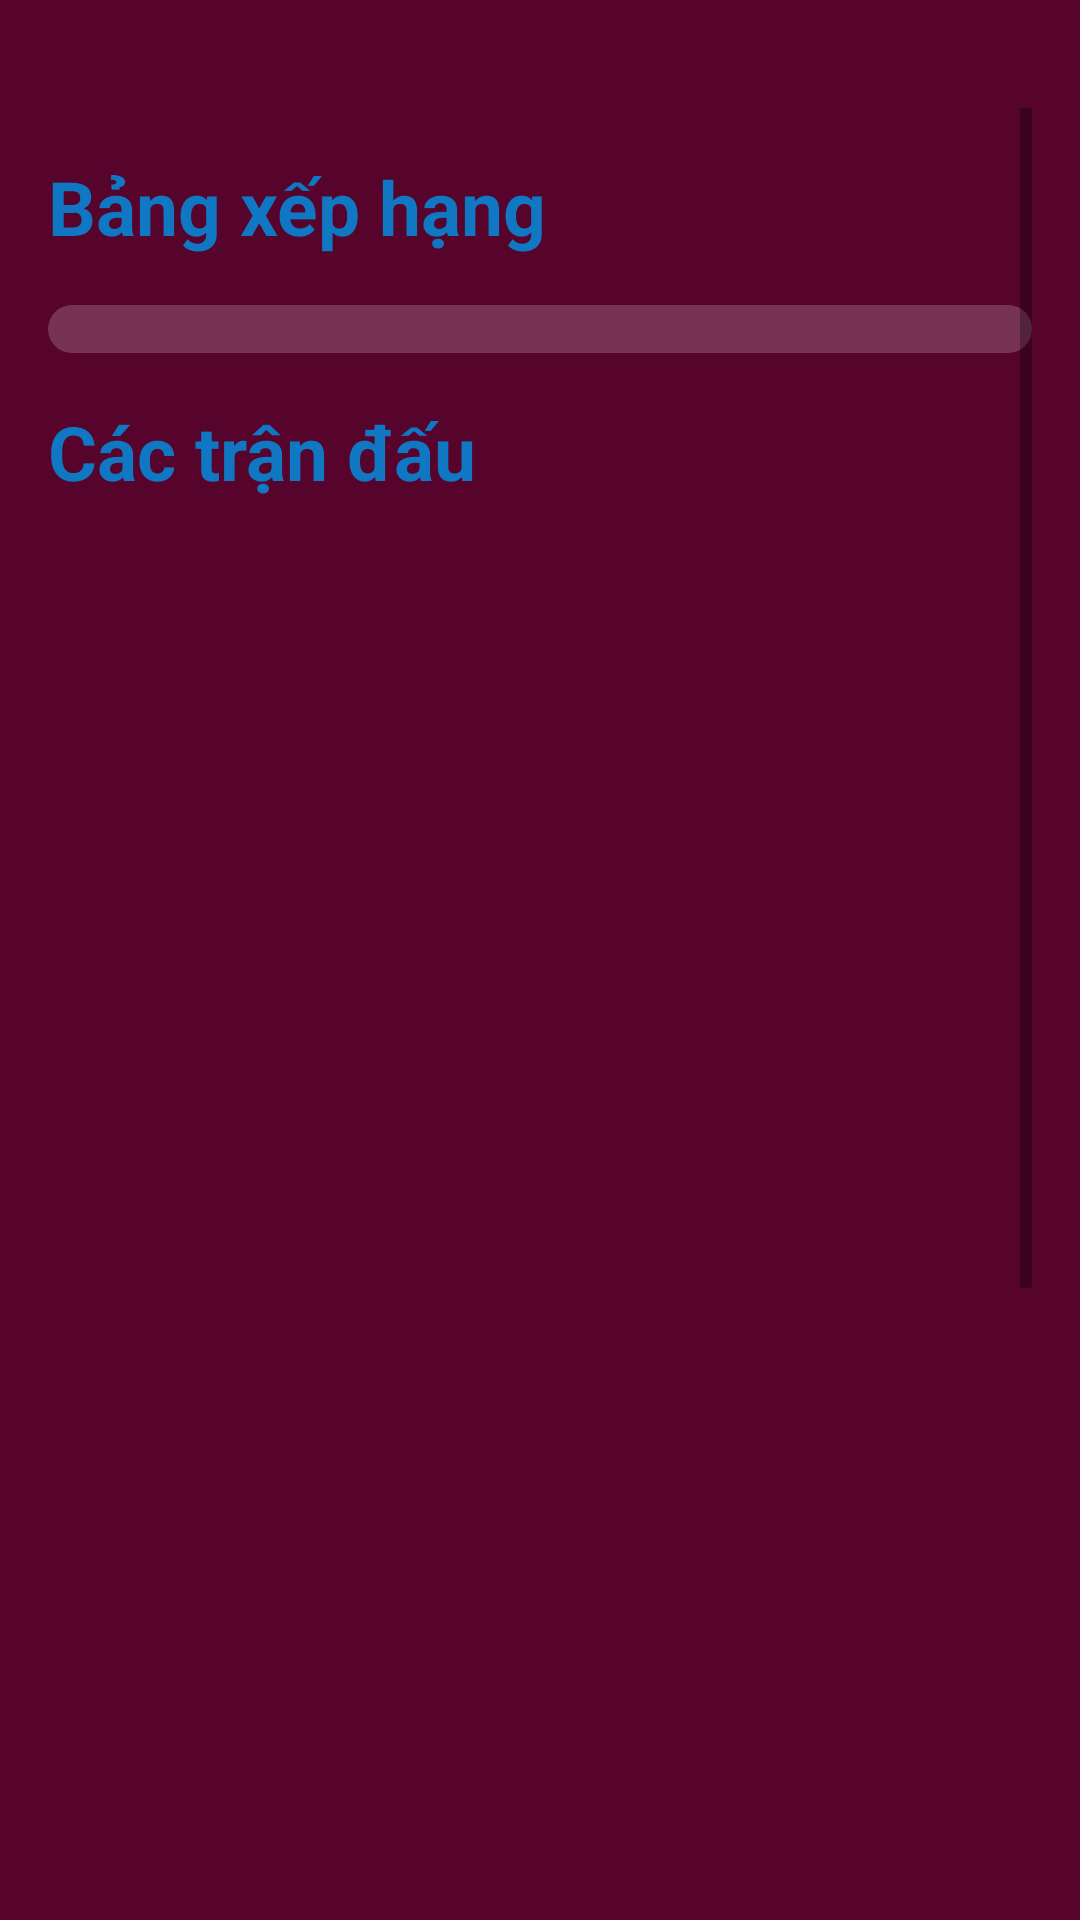

Reconstruct the res/layout file that produces this screen, plus the resources it refers to.
<!-- AndroidManifest.xml: application theme Theme.WorldCup2022 -->
<!-- res/layout/fragment_group_state.xml -->
<?xml version="1.0" encoding="utf-8"?>
<LinearLayout xmlns:android="http://schemas.android.com/apk/res/android"
    xmlns:tools="http://schemas.android.com/tools"
    android:layout_width="match_parent"
    android:layout_height="match_parent"
    android:background="@color/dark_scarlet"
    android:orientation="vertical">

    <HorizontalScrollView
        android:layout_width="match_parent"
        android:layout_height="wrap_content"
        android:layout_marginTop="10dp"
        android:fillViewport="true">

        <LinearLayout
            android:id="@+id/list_group"
            android:layout_width="wrap_content"
            android:layout_height="wrap_content"
            android:orientation="horizontal"
            android:padding="13dp" />
    </HorizontalScrollView>

    <ScrollView
        android:layout_width="match_parent"
        android:layout_height="match_parent"
        android:layout_marginHorizontal="16dp">

        <LinearLayout
            android:id="@+id/contentLayout"
            android:layout_width="match_parent"
            android:layout_height="match_parent"
            android:orientation="vertical">

            <TextView
                android:layout_width="wrap_content"
                android:layout_height="wrap_content"
                android:layout_marginTop="16dp"
                android:text="Bảng xếp hạng"
                android:textColor="@color/ocean_boat_blue"
                android:textSize="25sp"
                android:textStyle="bold" />

            <TableLayout
                android:id="@+id/bxh_tblayout"
                android:layout_width="match_parent"
                android:layout_height="wrap_content"
                android:layout_marginTop="16dp"
                android:background="@drawable/bg_main"
                android:paddingHorizontal="16dp"
                android:paddingVertical="8dp"
                android:stretchColumns="1">
            </TableLayout>

            <TextView
                android:layout_width="wrap_content"
                android:layout_height="wrap_content"
                android:layout_marginTop="16dp"
                android:text="Các trận đấu"
                android:textColor="@color/ocean_boat_blue"
                android:textSize="25sp"
                android:textStyle="bold" />

            <ListView
                android:id="@android:id/list"
                android:layout_width="match_parent"
                android:layout_height="780dp"
                android:layout_marginTop="16dp"
                android:dividerHeight="0dp"
                android:divider="@null"/>
        </LinearLayout>
    </ScrollView>
</LinearLayout>
<!-- resources referenced by this layout -->
<resources>
  <color name="dark_scarlet">#56042C</color>
  <color name="ocean_boat_blue">#1077C3</color>
  <!-- drawable bg_main (drawable) -->
  <?xml version="1.0" encoding="utf-8"?>
  <shape xmlns:android="http://schemas.android.com/apk/res/android">
      <solid android:color="#30FFFFFF"/>
      <corners android:radius="16dp"/>
  </shape>
  <style name="Theme.WorldCup2022" parent="Theme.AppCompat.Light.NoActionBar">
          
          <item name="colorPrimary">@color/ocean_boat_blue</item>
          <item name="colorPrimaryVariant">@color/dark_scarlet</item>
          <item name="colorOnPrimary">@color/white</item>
          
          <item name="colorSecondary">@color/teal_200</item>
          <item name="colorSecondaryVariant">@color/teal_700</item>
          <item name="colorOnSecondary">@color/black</item>
          
          <item name="android:statusBarColor" tools:targetApi="l">?attr/colorPrimaryVariant</item>
          
      </style>
  <color name="white">#FFFFFFFF</color>
  <color name="teal_200">#FF03DAC5</color>
  <color name="teal_700">#FF018786</color>
  <color name="black">#FF000000</color>
</resources>
